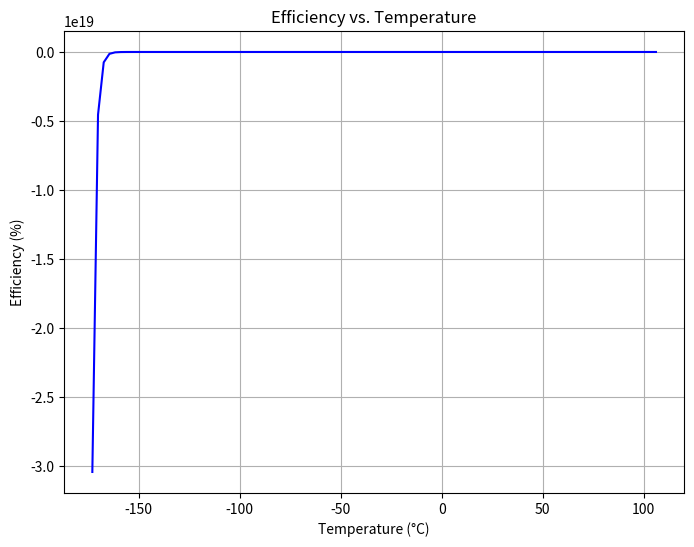

Write the Python code that produced this figure.
import numpy as np

# Constants
q = 1.602e-19  # Elementary charge (C)
k = 1.381e-23  # Boltzmann constant (J/K)

# Given parameters
I_SC = 5.0  # Short-circuit current (A)
I_O = 1e-12  # Reverse saturation current (A)
V = 0.6  # Voltage (V)
A = 1.0  # Diode ideality factor

# Define temperature range in Celsius
T_celsius = np.linspace(-173, 106, 100)

# Convert Celsius to Kelvin
T_kelvin = T_celsius + 273.15

# Normalize temperature to range [0, 1]
T_norm = (T_kelvin - (273.15 - 173)) / (106 + 173 - (273.15 - 173))

# Current equation
I_L = I_SC - I_O * (np.exp(q * V / (A * k * T_kelvin)) - 1)

# Calculate efficiency
efficiency = I_L / I_SC

# Plotting
import matplotlib.pyplot as plt

plt.figure(figsize=(8, 6))
plt.plot(T_celsius, efficiency * 100, color='blue')
plt.title('Efficiency vs. Temperature')
plt.xlabel('Temperature (°C)')
plt.ylabel('Efficiency (%)')
plt.grid(True)
plt.show()